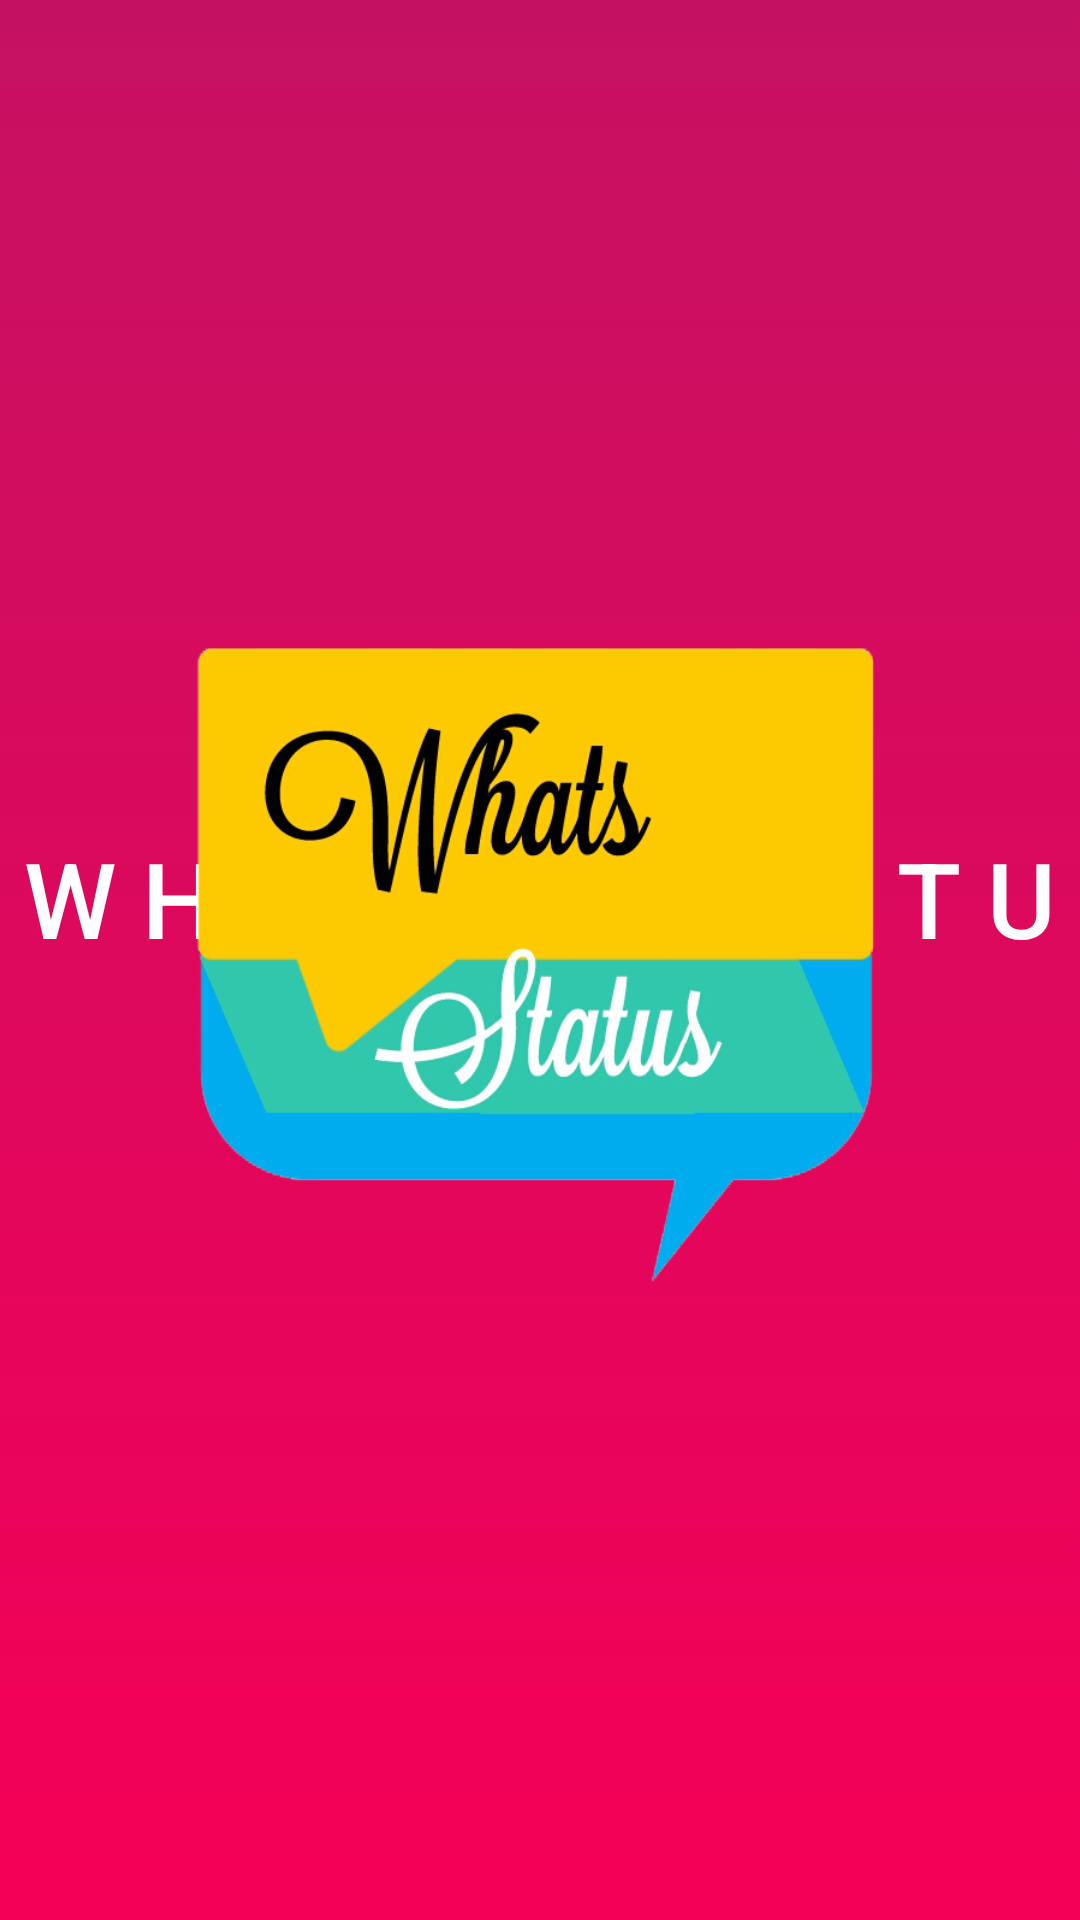

Here is an Android app screen rendered from its layout file. Give the layout XML and the strings, colors and styles it references.
<!-- AndroidManifest.xml: application theme AppTheme -->
<!-- res/layout/activity_welcome2.xml -->
<FrameLayout xmlns:android="http://schemas.android.com/apk/res/android"
    xmlns:app="http://schemas.android.com/apk/res-auto"
    xmlns:tools="http://schemas.android.com/tools"
    android:layout_width="match_parent"
    android:layout_height="match_parent"
    android:background="@drawable/layout_background"
    tools:context="whatsstatus.pasadeveloper.com.whatsstatus.Welcome2">

    <TextView
        android:id="@+id/fullscreen_content"
        android:layout_width="match_parent"
        android:layout_height="match_parent"
        android:gravity="center"
        android:keepScreenOn="true"
        android:text="W H A T S\n S T A T U S"
        android:textAppearance="@style/TextAppearance.AppCompat.Body2"
        android:textColor="@color/cardview_light_background"
        android:textSize="35sp" />

    <FrameLayout
        android:layout_width="match_parent"
        android:layout_height="match_parent"
        android:fitsSystemWindows="true">

        <LinearLayout
            android:id="@+id/fullscreen_content_controls"
            style="?metaButtonBarStyle"
            android:layout_width="match_parent"
            android:layout_height="wrap_content"
            android:layout_gravity="bottom|center_horizontal"
            android:background="@color/black_overlay"
            android:orientation="horizontal"
            tools:ignore="UselessParent">

        </LinearLayout>

        <RelativeLayout
            android:layout_width="match_parent"
            android:layout_height="match_parent">

            <ImageView
                android:id="@+id/imageView"
                android:layout_width="250dp"
                android:layout_height="250dp"
                android:layout_centerHorizontal="true"
                android:layout_centerVertical="true"
                app:srcCompat="@mipmap/logo" />

        </RelativeLayout>
    </FrameLayout>

</FrameLayout>
<!-- resources referenced by this layout -->
<resources>
  <color name="black_overlay">#66000000</color>
  <!-- drawable layout_background (drawable) -->
  <?xml version="1.0" encoding="utf-8"?>
  <selector xmlns:android="http://schemas.android.com/apk/res/android">
      <item>
          <shape>
              <gradient android:angle="90"
                  android:endColor="@color/ActionbarDark"
                  android:startColor="@color/Actionbar"
                  android:type="linear" />
          </shape>
      </item>
  </selector>
  <!-- mipmap logo: png bitmap (mipmap-xxxhdpi, 99400 bytes) -->
  <style name="AppTheme" parent="Theme.AppCompat.Light.DarkActionBar">
          
          <item name="colorPrimary">@color/Actionbar</item>
          <item name="colorPrimaryDark">@color/ActionbarDark</item>
          <item name="colorAccent">@color/colorAccent</item>
      </style>
  <color name="ActionbarDark">#c51162</color>
  <color name="Actionbar">#f50057</color>
  <color name="colorAccent">#ff4081</color>
</resources>
